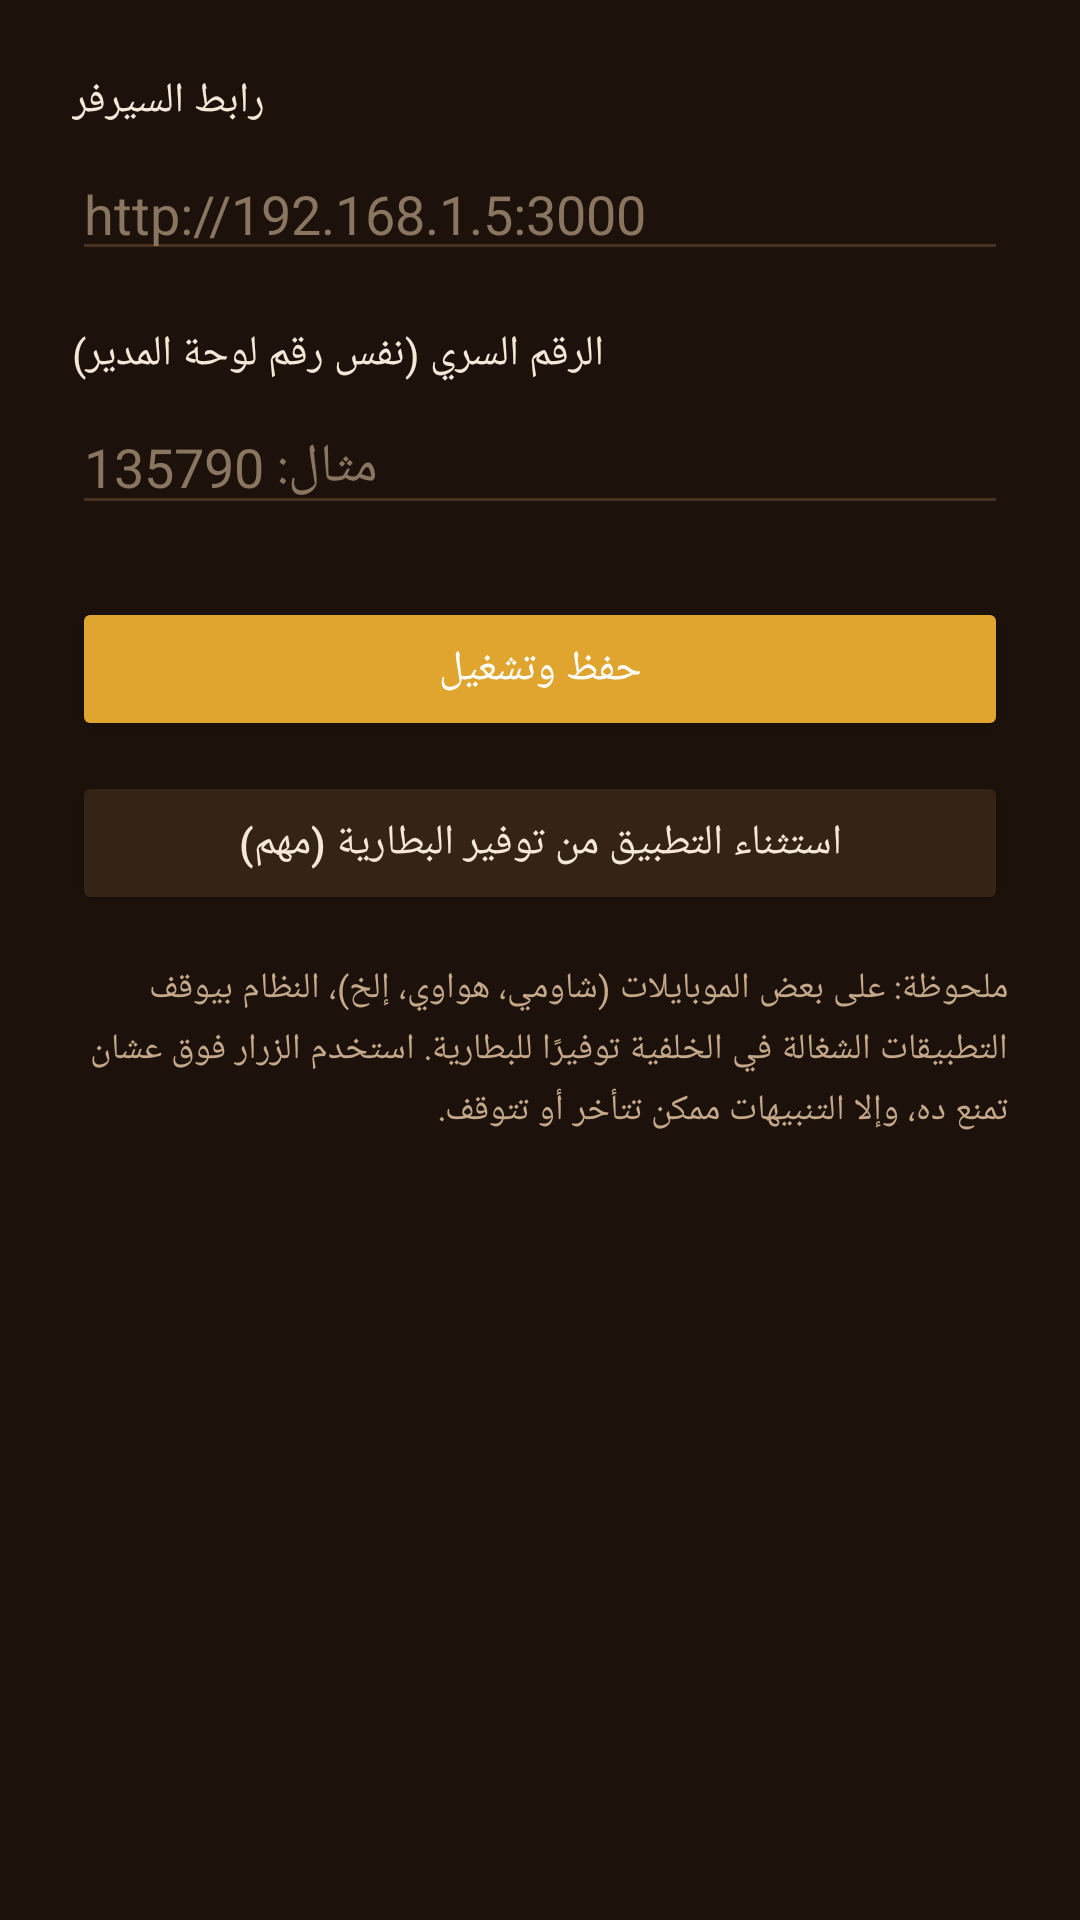

Android layout source for this screen:
<!-- AndroidManifest.xml: application theme Theme.OrderAlert -->
<!-- res/layout/activity_settings.xml -->
<?xml version="1.0" encoding="utf-8"?>
<LinearLayout xmlns:android="http://schemas.android.com/apk/res/android"
    android:layout_width="match_parent"
    android:layout_height="match_parent"
    android:orientation="vertical"
    android:padding="24dp"
    android:background="#1C120B">

    <TextView
        android:layout_width="wrap_content"
        android:layout_height="wrap_content"
        android:text="رابط السيرفر"
        android:textColor="#F5E8D8"
        android:textSize="14sp"
        android:layout_marginBottom="6dp" />

    <EditText
        android:id="@+id/serverUrlInput"
        android:layout_width="match_parent"
        android:layout_height="wrap_content"
        android:hint="http://192.168.1.5:3000"
        android:textColorHint="#8a7660"
        android:textColor="#F5E8D8"
        android:backgroundTint="#4A3220"
        android:inputType="textUri"
        android:layout_marginBottom="18dp" />

    <TextView
        android:layout_width="wrap_content"
        android:layout_height="wrap_content"
        android:text="الرقم السري (نفس رقم لوحة المدير)"
        android:textColor="#F5E8D8"
        android:textSize="14sp"
        android:layout_marginBottom="6dp" />

    <EditText
        android:id="@+id/pinInput"
        android:layout_width="match_parent"
        android:layout_height="wrap_content"
        android:hint="مثال: 135790"
        android:textColorHint="#8a7660"
        android:textColor="#F5E8D8"
        android:backgroundTint="#4A3220"
        android:inputType="numberPassword"
        android:layout_marginBottom="24dp" />

    <Button
        android:id="@+id/saveBtn"
        android:layout_width="match_parent"
        android:layout_height="wrap_content"
        android:text="حفظ وتشغيل"
        android:textAllCaps="false"
        android:backgroundTint="#E0A52E"
        android:textColor="#FFFFFF"
        android:padding="14dp"
        android:layout_marginBottom="10dp" />

    <Button
        android:id="@+id/batteryBtn"
        android:layout_width="match_parent"
        android:layout_height="wrap_content"
        android:text="استثناء التطبيق من توفير البطارية (مهم)"
        android:textAllCaps="false"
        android:backgroundTint="#352315"
        android:textColor="#F5E8D8"
        android:padding="14dp" />

    <TextView
        android:layout_width="match_parent"
        android:layout_height="wrap_content"
        android:layout_marginTop="16dp"
        android:text="ملحوظة: على بعض الموبايلات (شاومي، هواوي، إلخ)، النظام بيوقف التطبيقات الشغالة في الخلفية توفيرًا للبطارية. استخدم الزرار فوق عشان تمنع ده، وإلا التنبيهات ممكن تتأخر أو تتوقف."
        android:textColor="#C4A889"
        android:textSize="12sp"
        android:lineSpacingExtra="4dp" />

</LinearLayout>
<!-- resources referenced by this layout -->
<resources>
  <style name="Theme.OrderAlert" parent="Theme.MaterialComponents.DayNight.NoActionBar">
          <item name="colorPrimary">#FFB347</item>
          <item name="colorPrimaryDark">#1C120B</item>
          <item name="colorAccent">#E0A52E</item>
          <item name="android:windowBackground">#1C120B</item>
      </style>
</resources>
